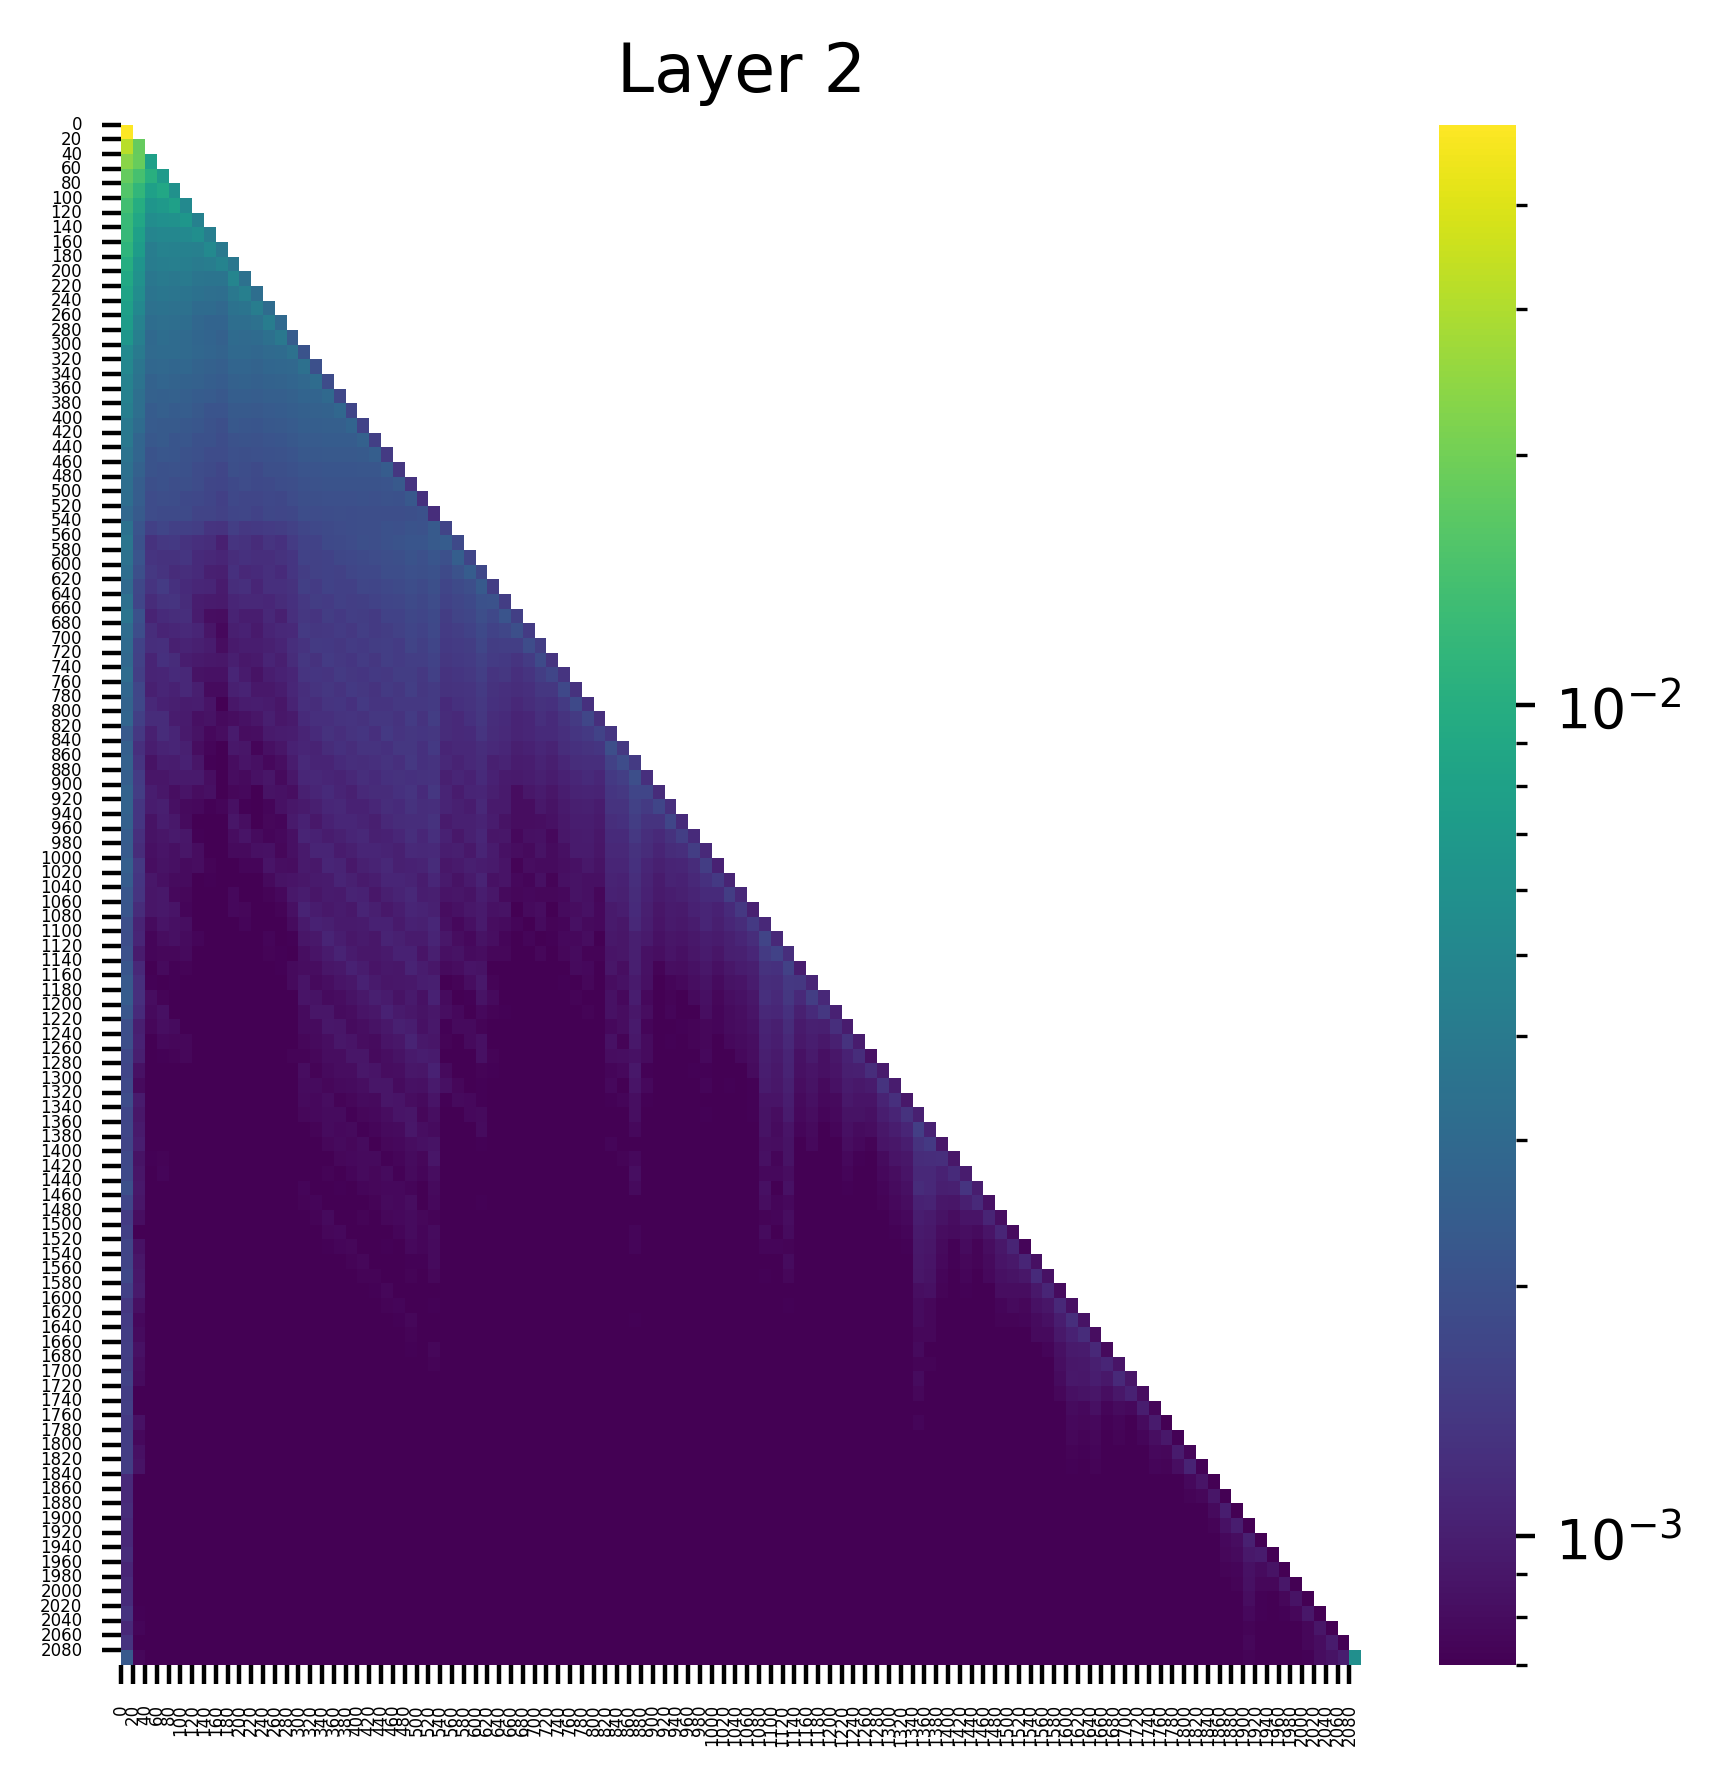

The data file committed next to this chart (first rows):
(0, 0.04999881610274315), (67, 0.0), (78, 0.0), (68, 0.0), (69, 0.0), (70, 0.0), (71, 0.0), (72, 0.0), (76, 0.0), (79, 0.0)
(0, 0.03177424520254135), (1, 0.018226223066449165), (67, 0.0), (78, 0.0), (68, 0.0), (69, 0.0), (70, 0.0), (71, 0.0), (72, 0.0), (76, 0.0)
(0, 0.023572063073515892), (1, 0.01865256391465664), (2, 0.00777513487264514), (72, 0.0), (67, 0.0), (71, 0.0), (70, 0.0), (69, 0.0), (68, 0.0), (78, 0.0)
(0, 0.018369035795331), (1, 0.014234914444386959), (2, 0.01035865768790245), (3, 0.007036609575152397), (72, 0.0), (67, 0.0), (71, 0.0), (70, 0.0), (69, 0.0), (68, 0.0)
(0, 0.015766268596053123), (1, 0.0115795424208045), (3, 0.008876876905560493), (2, 0.007787351496517658), (4, 0.005990657955408096), (72, 0.0), (67, 0.0), (71, 0.0), (70, 0.0), (69, 0.0)
(0, 0.01378585770726204), (1, 0.009863896295428276), (4, 0.007753744255751371), (3, 0.006895995233207941), (2, 0.0064486549235880375), (5, 0.005251607857644558), (73, 0.0), (72, 0.0), (71, 0.0), (79, 0.0)
(0, 0.012480945326387882), (1, 0.00891898199915886), (5, 0.006627263966947794), (4, 0.005996575579047203), (3, 0.005891780834645033), (2, 0.005619897972792387), (6, 0.0044645024463534355), (73, 0.0), (72, 0.0), (71, 0.0)
(0, 0.012166767381131649), (1, 0.007737298030406237), (6, 0.00563437957316637), (5, 0.005223512649536133), (3, 0.005061917472630739), (4, 0.005049314349889755), (2, 0.004872260149568319), (7, 0.004254302941262722), (71, 0.0), (73, 0.0)
(0, 0.01131629478186369), (1, 0.007283401675522327), (7, 0.005211587063968182), (3, 0.00462529668584466), (5, 0.004514208063483238), (4, 0.004478826653212309), (6, 0.004407534375786781), (2, 0.004200601484626532), (8, 0.003961916081607342), (72, 0.0)
(0, 0.009800615720450878), (1, 0.0064047956839203835), (8, 0.00475311279296875), (4, 0.004345140419900417), (5, 0.0042846011929214), (3, 0.004261860623955727), (7, 0.004200434777885675), (2, 0.0041168308816850185), (6, 0.004051399417221546), (9, 0.0037816143594682217)
(0, 0.009097394533455372), (1, 0.006003603804856539), (9, 0.004892320837825537), (3, 0.0040090749971568584), (5, 0.004008627030998468), (4, 0.0038865040987730026), (2, 0.0038131761830300093), (6, 0.0036633682902902365), (8, 0.0036397790536284447), (7, 0.0036068058107048273)
(0, 0.00839533843100071), (1, 0.00561009394004941), (10, 0.00437132827937603), (9, 0.0038869285490363836), (3, 0.0037620235234498978), (4, 0.003671679412946105), (5, 0.003602890996262431), (2, 0.0035929966252297163), (6, 0.003439202206209302), (7, 0.003269634209573269)
(0, 0.007656903471797705), (1, 0.0051683117635548115), (11, 0.004173812922090292), (10, 0.003647117642685771), (9, 0.0035179280675947666), (3, 0.0035041808150708675), (4, 0.0034014128614217043), (5, 0.0033696889877319336), (2, 0.0033617496956139803), (12, 0.003138260915875435)
(0, 0.007305045146495104), (1, 0.00461687333881855), (12, 0.004151649307459593), (11, 0.0033683967776596546), (3, 0.0032969212625175714), (10, 0.0032385396771132946), (9, 0.0031999016646295786), (4, 0.0031976867467164993), (5, 0.003151631448417902), (2, 0.0031474733259528875)
(0, 0.006554622668772936), (1, 0.00432744761928916), (13, 0.0038924075197428465), (12, 0.0033323478419333696), (3, 0.0031848622020334005), (4, 0.003060267074033618), (9, 0.003058376256376505), (11, 0.0030573559924960136), (10, 0.003028178121894598), (5, 0.0030259061604738235)
(0, 0.005179953761398792), (1, 0.0040051983669400215), (14, 0.003386659547686577), (4, 0.0030641413759440184), (13, 0.0030619478784501553), (3, 0.0030443572904914618), (2, 0.0030221939086914062), (5, 0.003012223169207573), (12, 0.003006567945703864), (10, 0.0029487276915460825)
(0, 0.005014391150325537), (1, 0.0036561156157404184), (15, 0.003314804984256625), (14, 0.002932224189862609), (3, 0.00289481645449996), (2, 0.0028797483537346125), (5, 0.002860231325030327), (13, 0.0028518009930849075), (12, 0.002808375284075737), (4, 0.002800912829115987)
(0, 0.0045785619877278805), (1, 0.0035336732398718596), (16, 0.0031114816665649414), (15, 0.002890515374019742), (3, 0.0027893686201423407), (14, 0.0027613306883722544), (4, 0.0026859522331506014), (13, 0.0026832581497728825), (2, 0.002655033953487873), (12, 0.002645716769620776)
(0, 0.004476532805711031), (1, 0.0032597852405160666), (17, 0.002971124602481723), (16, 0.0027233599685132504), (15, 0.002720937831327319), (14, 0.0025906991213560104), (2, 0.0025811053346842527), (4, 0.0025768661871552467), (3, 0.0025698114186525345), (5, 0.0025214720517396927)
(0, 0.004241447430104017), (1, 0.0032565260771661997), (18, 0.0028440619353204966), (17, 0.0026312684640288353), (16, 0.002585878362879157), (15, 0.002565836999565363), (3, 0.0024863623548299074), (14, 0.0024478649720549583), (5, 0.0024235558230429888), (2, 0.0023738218005746603)
(0, 0.00386469135992229), (1, 0.003051688661798835), (19, 0.0027073335368186235), (18, 0.002502760849893093), (17, 0.0025012206751853228), (15, 0.0024556780699640512), (16, 0.0024472142104059458), (2, 0.0023633765522390604), (14, 0.0023350524716079235), (3, 0.0023119617253541946)
(0, 0.003836951218545437), (1, 0.002761237556114793), (20, 0.0025880099274218082), (18, 0.0023846053518354893), (19, 0.002381548983976245), (17, 0.002373814582824707), (16, 0.0023439121432602406), (15, 0.0023336363956332207), (3, 0.0022889780811965466), (2, 0.002244706265628338)
(0, 0.0035287905484437943), (1, 0.0027801848482340574), (21, 0.002446308033540845), (20, 0.002290477743372321), (17, 0.0022682619746774435), (19, 0.0022674512583762407), (18, 0.0022594069596379995), (16, 0.0022274970542639494), (15, 0.0022269964683800936), (3, 0.002192277926951647)
(0, 0.003334803506731987), (1, 0.0025883340276777744), (22, 0.0023731160908937454), (20, 0.002198684262111783), (21, 0.0021861267741769552), (18, 0.0021732186432927847), (17, 0.0021662188228219748), (19, 0.002164807403460145), (16, 0.002130830194801092), (15, 0.00212891330011189)
(0, 0.0032343482598662376), (1, 0.0024258207995444536), (23, 0.0022570991422981024), (22, 0.0021221183706074953), (21, 0.002090997761115432), (20, 0.0020891213789582253), (19, 0.0020741247572004795), (17, 0.0020739627070724964), (18, 0.0020723675843328238), (16, 0.0020388842094689608)
(0, 0.0031845783814787865), (1, 0.0024181390181183815), (24, 0.0022245217114686966), (22, 0.0020361305214464664), (23, 0.0020284103229641914), (20, 0.00201058154925704), (21, 0.0019934605807065964), (18, 0.001985814655199647), (17, 0.0019856737926602364), (19, 0.0019848179072141647)
(0, 0.0028860163874924183), (1, 0.0023015188053250313), (25, 0.0020331002306193113), (24, 0.001955284969881177), (22, 0.0019296741811558604), (23, 0.0019274235237389803), (20, 0.0019167638383805752), (21, 0.0019091463182121515), (18, 0.0019057131139561534), (19, 0.001901633688248694)
(0, 0.003446718445047736), (26, 0.002308869268745184), (1, 0.002115823095664382), (24, 0.002078948076814413), (25, 0.0020471953321248293), (22, 0.0020095063373446465), (23, 0.0019960952922701836), (20, 0.0019239496905356646), (21, 0.001904203905723989), (19, 0.0018881821306422353)
(0, 0.003680736990645528), (27, 0.002399930963292718), (26, 0.0023124171420931816), (24, 0.0021570443641394377), (25, 0.002146000973880291), (23, 0.0021036744583398104), (22, 0.0020237492863088846), (1, 0.0020198749843984842), (20, 0.0019491005223244429), (21, 0.0019175983034074306)
(0, 0.0033865380100905895), (28, 0.0024811243638396263), (26, 0.002159700496122241), (1, 0.0021380865946412086), (24, 0.0021035028621554375), (27, 0.001994206802919507), (25, 0.0019865941721946), (23, 0.001957106636837125), (22, 0.001922638388350606), (21, 0.001857244991697371)
(0, 0.0031471180263906717), (29, 0.00238144863396883), (28, 0.0020568775944411755), (26, 0.0020173764787614346), (24, 0.001988067524507642), (25, 0.0019524955423548818), (1, 0.0019436192233115435), (22, 0.0018847179599106312), (23, 0.0018827724270522594), (27, 0.0018277883064001799)
(0, 0.002952764043584466), (30, 0.0022973204031586647), (26, 0.0019505381351336837), (29, 0.0019255161751061678), (24, 0.0018781853141263127), (28, 0.0018243766389787197), (23, 0.001813802751712501), (25, 0.0018133616540580988), (22, 0.0017662501195445657), (1, 0.0017501652473583817)
(0, 0.003349111182615161), (31, 0.002057497389614582), (30, 0.002029309282079339), (26, 0.001852331217378378), (24, 0.0018382120179012418), (29, 0.0017872810130938888), (25, 0.0017357898177579045), (28, 0.001710789161734283), (23, 0.0017097019590437412), (1, 0.0016835713759064674)
(0, 0.0035954832565039396), (32, 0.0021101951133459806), (1, 0.0020118355751037598), (30, 0.001924967742525041), (26, 0.0017883062828332186), (31, 0.0017589139752089977), (24, 0.0017385411774739623), (29, 0.0016971755539998412), (25, 0.0016906762029975653), (28, 0.0016574334586039186)
(0, 0.0031313765794038773), (33, 0.0019616817589849234), (1, 0.0018773090559989214), (30, 0.001789250411093235), (26, 0.0017671656096354127), (32, 0.0017071771435439587), (24, 0.001671459642238915), (29, 0.0016360569279640913), (25, 0.0016138410428538918), (31, 0.0016126036643981934)
(0, 0.0029925929848104715), (34, 0.0018664025701582432), (30, 0.0017109035979956388), (26, 0.001686985488049686), (24, 0.0016467118402943015), (1, 0.0016282928409054875), (25, 0.001557438401505351), (32, 0.001521503902040422), (33, 0.0015110803069546819), (22, 0.001508505316451192)
(0, 0.002925428096204996), (35, 0.0018186450470238924), (26, 0.0016225958243012428), (30, 0.001587091712281108), (1, 0.001586573082022369), (25, 0.0015320825623348355), (24, 0.0015301322564482689), (22, 0.0015299987280741334), (23, 0.0014782929793000221), (20, 0.0014764093793928623)
(0, 0.0031067037489265203), (36, 0.0016804432962089777), (26, 0.001574208727106452), (30, 0.0015245414106175303), (1, 0.0015239536296576262), (24, 0.0015014433301985264), (35, 0.001489400863647461), (23, 0.0014846802223473787), (18, 0.0014446855057030916), (21, 0.0014215469127520919)
(0, 0.002833440201357007), (37, 0.001762986183166504), (1, 0.0017200815491378307), (24, 0.001511986250989139), (26, 0.001449589733965695), (22, 0.0014455104246735573), (30, 0.001442891312763095), (19, 0.0014151621144264936), (25, 0.0013814925914630294), (17, 0.0013747930061072111)
(0, 0.002664923667907715), (38, 0.001788852270692587), (1, 0.0017307114321738482), (37, 0.001453121891245246), (26, 0.0014344382798299193), (20, 0.0014121746644377708), (30, 0.0014073693891987205), (23, 0.0014069366734474897), (24, 0.00140224932692945), (25, 0.0014020323287695646)
(0, 0.0027757787611335516), (39, 0.0016951513243839145), (1, 0.0015436041867360473), (26, 0.0014831257285550237), (24, 0.001463801832869649), (38, 0.0014398550847545266), (30, 0.0013817095896229148), (21, 0.0013751005753874779), (22, 0.0013725709868595004), (19, 0.0013385319616645575)
(0, 0.002277898835018277), (40, 0.0016189813613891602), (39, 0.0014308786485344172), (22, 0.0014130973722785711), (1, 0.001398592023178935), (26, 0.0013721489813178778), (24, 0.0013663386926054955), (41, 0.0013572025345638394), (25, 0.0013566947309300303), (38, 0.0013553809840232134)
(0, 0.002523430623114109), (41, 0.001931042643263936), (26, 0.0014127230970188975), (42, 0.0013960838550701737), (23, 0.0013802337925881147), (24, 0.0013745308388024569), (40, 0.001343281241133809), (39, 0.001311031635850668), (20, 0.0013065565144643188), (21, 0.0013054657028988004)
(0, 0.002591917524114251), (42, 0.0018566441722214222), (41, 0.0016001248732209206), (43, 0.0014500832185149193), (24, 0.0013989710714668036), (1, 0.001320533105172217), (22, 0.0013136338675394654), (26, 0.0013003278290852904), (25, 0.0012624883092939854), (21, 0.0012544416822493076)
(0, 0.002469046041369438), (43, 0.0019181609386578202), (42, 0.0015082871541380882), (1, 0.001471264404244721), (41, 0.001433191355317831), (26, 0.001306724501773715), (25, 0.0012877166736871004), (23, 0.0012816404923796654), (22, 0.001273773959837854), (24, 0.001259765587747097)
(0, 0.002643548185005784), (44, 0.0016886043595150113), (43, 0.0016817712457850575), (1, 0.0015067672356963158), (42, 0.0013947987463325262), (26, 0.0013659310061484575), (41, 0.001354484586045146), (24, 0.0013279127888381481), (23, 0.0012598562752828002), (21, 0.0011920881224796176)
(0, 0.002648298628628254), (45, 0.0016884994693100452), (43, 0.0015911805676296353), (44, 0.0014538753312081099), (1, 0.0013487172545865178), (41, 0.0013185286661610007), (42, 0.0013145137345418334), (24, 0.0012907529016956687), (46, 0.0012530040694400668), (26, 0.001224443898536265)
(0, 0.002551007317379117), (46, 0.0016846811631694436), (43, 0.0014895343920215964), (1, 0.0013432275736704469), (44, 0.001318058930337429), (45, 0.0013029552064836025), (26, 0.0012773537309840322), (42, 0.0012733328621834517), (41, 0.0012166464002802968), (24, 0.0011982130818068981)
(0, 0.002392358845099807), (47, 0.001509185996837914), (43, 0.0014059757813811302), (46, 0.001286997809074819), (26, 0.0012480163713917136), (1, 0.0012461453443393111), (24, 0.0012254881439730525), (44, 0.0012139905011281371), (41, 0.0011698078596964478), (42, 0.0011617910349741578)
(0, 0.002353271236643195), (48, 0.0014878249494358897), (43, 0.0012971078976988792), (47, 0.0012255108449608088), (44, 0.0011836040066555142), (1, 0.0011817127233371139), (46, 0.001174837350845337), (26, 0.0011533177457749844), (24, 0.0011436641216278076), (49, 0.0011378121562302113)
(0, 0.0025076973251998425), (49, 0.0014844047836959362), (1, 0.0014021360548213124), (43, 0.0012561059556901455), (48, 0.001183723215945065), (26, 0.0011746084783226252), (22, 0.0011177194537594914), (17, 0.0010944450041279197), (41, 0.0010899078333750367), (47, 0.0010835396824404597)
(0, 0.0023800695780664682), (50, 0.001412662211805582), (1, 0.0013620525132864714), (49, 0.001257667550817132), (43, 0.0012145817745476961), (48, 0.0011198222637176514), (26, 0.0011050880420953035), (23, 0.0010870075784623623), (22, 0.0010805344209074974), (51, 0.0010791468666866422)
(0, 0.0022055089939385653), (51, 0.001490442780777812), (1, 0.0013376373099163175), (43, 0.0011877536308020353), (49, 0.0011734366416931152), (50, 0.0011554933153092861), (52, 0.0011202215682715178), (24, 0.0011188089847564697), (48, 0.0010634196223691106), (23, 0.0010581350652500987)
(0, 0.0021628481335937977), (52, 0.0013991069281473756), (1, 0.0011873608455061913), (51, 0.0011707210214808583), (43, 0.0011569964699447155), (49, 0.0010933327721431851), (24, 0.0010911369463428855), (20, 0.0010665702866390347), (15, 0.0010522770462557673), (25, 0.0010461151832714677)
(0, 0.0019141662633046508), (53, 0.0014291846891865134), (52, 0.0011802673107013106), (54, 0.00112829206045717), (43, 0.0011189914075657725), (51, 0.0011091959895566106), (26, 0.0010986542329192162), (49, 0.0010834431741386652), (1, 0.0010573267936706543), (21, 0.001043416210450232)
(0, 0.0018994718557223678), (54, 0.0016556370537728071), (53, 0.0011956607922911644), (55, 0.0011183428578078747), (52, 0.0010855459840968251), (1, 0.001084200106561184), (17, 0.0010677457321435213), (26, 0.0010668874019756913), (22, 0.0010616517392918468), (51, 0.0010217248927801847)
(0, 0.001981203444302082), (55, 0.001614742330275476), (54, 0.0014419376384466887), (56, 0.0012205004459246993), (53, 0.0011094677029177547), (18, 0.0010474121663719416), (23, 0.001036252942867577), (24, 0.0010316467378288507), (52, 0.0010175859788432717), (43, 0.0010075735626742244)
(0, 0.002173352288082242), (56, 0.0016018605092540383), (54, 0.0012773298658430576), (55, 0.0012686502886936069), (1, 0.0011191362282261252), (24, 0.0010615908540785313), (19, 0.0010283362353220582), (53, 0.0010042500216513872), (43, 0.0009952664840966463), (57, 0.000985426944680512)
(0, 0.0022558020427823067), (56, 0.001409145537763834), (57, 0.0013657212257385254), (1, 0.0012306851567700505), (54, 0.0012125181965529919), (55, 0.0011854124022647738), (58, 0.0010893488069996238), (20, 0.0010368096409365535), (26, 0.001000083633698523), (25, 0.0009819710394367576)
(0, 0.002378575736656785), (58, 0.0014837300404906273), (56, 0.001377466949634254), (1, 0.0012456398690119386), (54, 0.0012385797454044223), (57, 0.0011542177526280284), (55, 0.001152577344328165), (59, 0.0011193251702934504), (26, 0.0010366701753810048), (21, 0.0010053467703983188)
(0, 0.002195057924836874), (59, 0.0013716137036681175), (56, 0.0012570583494380116), (58, 0.0011691307881847024), (1, 0.0011597287375479937), (54, 0.0011179172433912754), (55, 0.0011036061914637685), (60, 0.001042923890054226), (22, 0.0010425245855003595), (57, 0.0010246741585433483)
... 44 more rows
